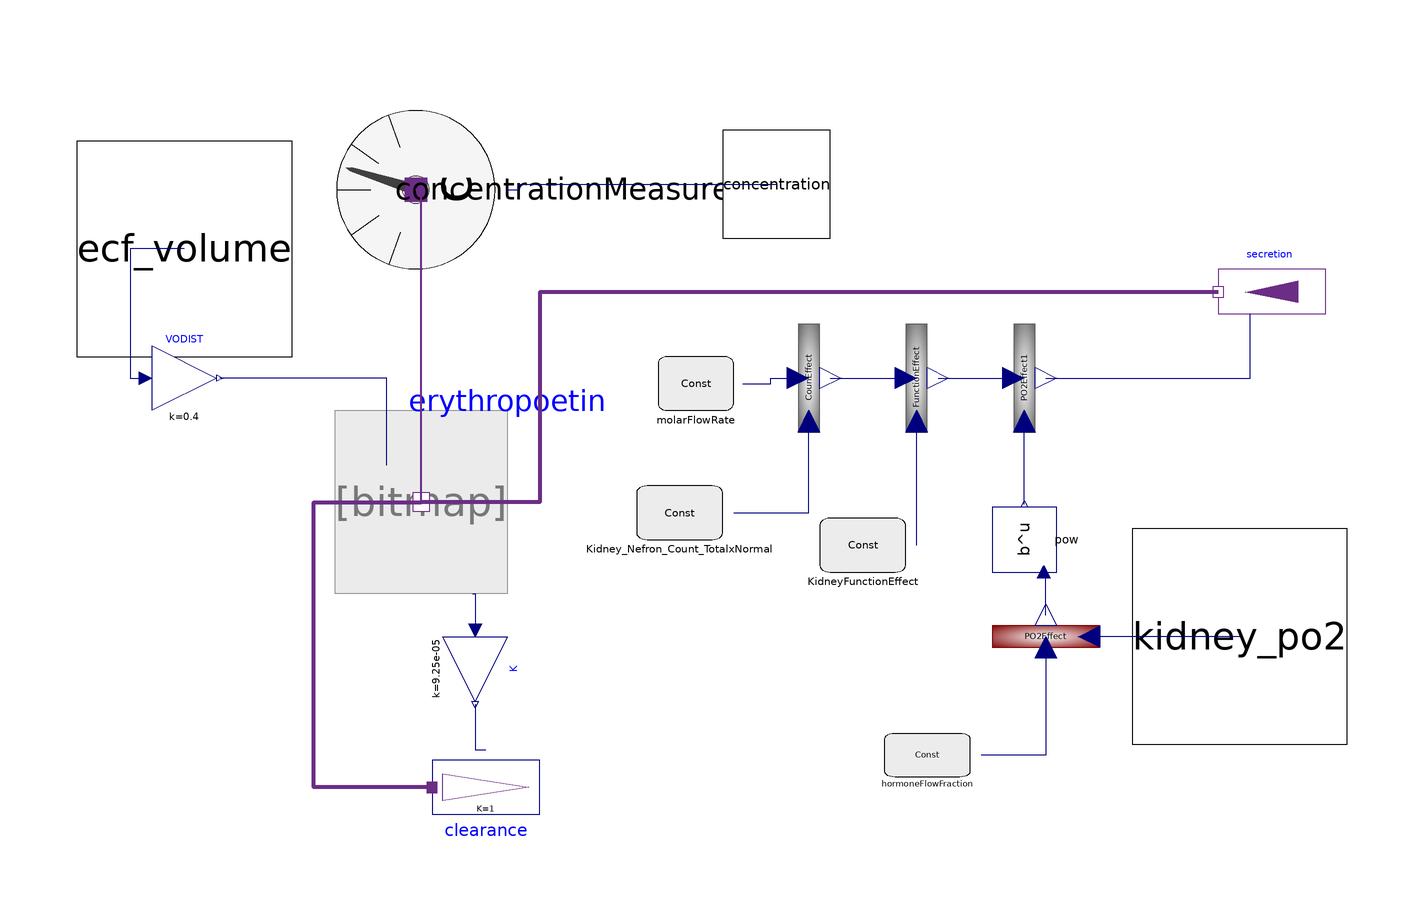

This picture is the connection diagram that the Modelica source below describes through its graphical annotations.

model Erythropoetin

          Physiolibrary.Chemical.Components.Substance erythropoetin(useNormalizedVolume = false,
              solute_start(displayUnit="mol") = 0.114888)                                                                                           annotation(Placement(transformation(extent = {{-30, 6}, {2, 40}})));
          Physiolibrary.Chemical.Sources.UnlimitedSolutePump secretion(useSoluteFlowInput = true) annotation(Placement(transformation(extent = {{-10, -10}, {10, 10}}, rotation = 180, origin = {144, 62})));
          Physiolibrary.Chemical.Sensors.ConcentrationMeasure concentrationMeasure annotation(Placement(transformation(extent={{-21,-21},
                    {21,21}},
                rotation=90,
                origin={-15,81})));
          Physiolibrary.Types.RealIO.ConcentrationOutput concentration annotation(Placement(transformation(extent={{42,72},
                    {62,92}}),                                                                                                   iconTransformation(extent = {{-21, -21}, {21, 21}}, rotation = 0, origin = {121, 3})));
          Physiolibrary.Types.RealIO.PressureInput kidney_po2 annotation(Placement(transformation(extent = {{-20, -20}, {20, 20}}, rotation = 180, origin = {138, -2}), iconTransformation(extent = {{-20, -20}, {20, 20}}, rotation = 90, origin = {-60, -80})));
          Physiolibrary.Blocks.Factors.Spline PO2Effect(data = {{0.0, 4.0, 0}, {35.0, 0.0, -0.14}, {60.0, -1.0, 0}}, Xscale = 101325 / 760) annotation(Placement(transformation(extent = {{-10, -10}, {10, 10}}, rotation = 180, origin = {102, -2})));
          Physiolibrary.Blocks.Math.Power pow annotation(Placement(transformation(extent = {{-6, -6}, {6, 6}}, rotation = 90, origin = {98, 16})));
          Physiolibrary.Blocks.Factors.Normalization CounEffect annotation(Placement(transformation(extent={{-10,-10},
                    {10,10}},                                                                                                    rotation = 90, origin={58,46})));
          Physiolibrary.Blocks.Factors.Normalization FunctionEffect annotation(Placement(transformation(extent = {{-10, -10}, {10, 10}}, rotation = 90, origin = {78, 46})));
          Physiolibrary.Blocks.Factors.Normalization PO2Effect1 annotation(Placement(transformation(extent = {{-10, -10}, {10, 10}}, rotation = 90, origin = {98, 46})));
          Physiolibrary.Types.Constants.FractionConst Kidney_Nefron_Count_TotalxNormal(k = 1) annotation(Placement(transformation(extent={{26,16},
                    {42,26}})));
          Physiolibrary.Types.Constants.FractionConst KidneyFunctionEffect(k = 1) annotation(Placement(transformation(extent={{60,10},
                    {76,20}})));
          Physiolibrary.Types.RealIO.VolumeInput ecf_volume annotation(Placement(transformation(extent = {{-20, -20}, {20, 20}}, rotation = 0, origin = {-58, 70}), iconTransformation(extent = {{-20, -20}, {20, 20}}, rotation = 90, origin = {0, -80})));
          Modelica.Blocks.Math.Gain VODIST(k = 0.4) annotation(Placement(transformation(extent = {{-6, -6}, {6, 6}}, rotation = 0, origin = {-58, 46})));
          Physiolibrary.Types.Constants.FractionConst hormoneFlowFraction(k=1)   annotation(Placement(transformation(extent={{72,-28},
                    {88,-20}})));
          Physiolibrary.Types.Constants.MolarFlowRateConst molarFlowRate(k(displayUnit = "mol/min") = 0.011166666666667) annotation(Placement(transformation(extent = {{30, 40}, {44, 50}})));
          Physiolibrary.Chemical.Components.Clearance clearance(
              useSolutionFlowInput=true) annotation (Placement(transformation(
                extent={{-10,-10},{10,10}},
                rotation=0,
                origin={-2,-30})));
          Modelica.Blocks.Math.Gain K(k=0.00555/60) annotation (Placement(
                transformation(
                extent={{-6,-6},{6,6}},
                rotation=270,
                origin={-4,-8})));
        equation
          connect(secretion.q_out, erythropoetin.q_out) annotation(Line(points = {{134, 62}, {8, 62}, {8, 23}, {-14, 23}}, color = {107, 45, 134}, thickness = 1, smooth = Smooth.None));
          connect(pow.y, PO2Effect1.u) annotation(Line(points = {{98, 22.6}, {98, 38}}, color = {0, 0, 127}, smooth = Smooth.None));
          connect(CounEffect.y, FunctionEffect.yBase) annotation(Line(points = {{62, 46}, {76, 46}}, color = {0, 0, 127}, smooth = Smooth.None));
          connect(FunctionEffect.y, PO2Effect1.yBase) annotation(Line(points = {{82, 46}, {96, 46}}, color = {0, 0, 127}, smooth = Smooth.None));
          connect(Kidney_Nefron_Count_TotalxNormal.y, CounEffect.u) annotation(Line(points={{44,21},
                  {58,21},{58,38}},                                                                                             color = {0, 0, 127}, smooth = Smooth.None));
          connect(KidneyFunctionEffect.y, FunctionEffect.u) annotation(Line(points={{78,15},
                  {78,38}},                                                                                             color = {0, 0, 127}, smooth = Smooth.None));
          connect(PO2Effect.y, pow.exponent) annotation(Line(points = {{102, 2}, {102, 10}, {101.6, 10}}, color = {0, 0, 127}, smooth = Smooth.None));
          connect(kidney_po2, PO2Effect.u) annotation(Line(points = {{138, -2}, {110, -2}}, color = {0, 0, 127}, smooth = Smooth.None));
          connect(PO2Effect.yBase, hormoneFlowFraction.y) annotation(Line(points={{102,-4},
                  {102,-24},{90,-24}},                                                                                 color = {0, 0, 127}, smooth = Smooth.None));
          connect(molarFlowRate.y, CounEffect.yBase) annotation(Line(points = {{45.75, 45}, {50.875, 45}, {50.875, 46}, {56, 46}}, color = {0, 0, 127}, smooth = Smooth.None));
          connect(erythropoetin.solutionVolume, VODIST.y) annotation(Line(points = {{-20.4, 29.8}, {-20.4, 46}, {-51.4, 46}}, color = {0, 0, 127}, smooth = Smooth.None));
          connect(PO2Effect1.y, secretion.soluteFlow) annotation(Line(points = {{102, 46}, {140, 46}, {140, 58}}, color = {0, 0, 127}, smooth = Smooth.None));
          connect(ecf_volume, VODIST.u) annotation(Line(points = {{-58, 70}, {-68, 70}, {-68, 46}, {-65.2, 46}}, color = {0, 0, 127}, smooth = Smooth.None));
          connect(concentrationMeasure.concentration, concentration) annotation (
              Line(
              points={{1.8,81},{4,81},{4,82},{52,82}},
              color={0,0,127},
              smooth=Smooth.None));
          connect(erythropoetin.q_out, concentrationMeasure.q_in) annotation (Line(
              points={{-14,23},{-14,81},{-15,81}},
              color={107,45,134},
              thickness=1,
              smooth=Smooth.None));
          connect(clearance.q_in, erythropoetin.q_out) annotation (Line(
              points={{-12,-30},{-34,-30},{-34,23},{-14,23}},
              color={107,45,134},
              thickness=1,
              smooth=Smooth.None));
          connect(K.y, clearance.solutionFlow) annotation (Line(
              points={{-4,-14.6},{-4,-23},{-2,-23}},
              color={0,0,127},
              smooth=Smooth.None));
          connect(erythropoetin.solute, K.u) annotation (Line(
              points={{-4.4,6},{-4,6},{-4,-0.8}},
              color={0,0,127},
              smooth=Smooth.None));
          annotation(Icon(coordinateSystem(preserveAspectRatio=false,   extent={{-100,
                    -100},{160,100}}),                                                                        graphics={  Text(extent = {{-180, 98}, {200, 60}}, lineColor = {0, 0, 255}, textString = "%name"), Bitmap(
                    extent={{-88,62},{102,-80}}, fileName=
                      "modelica://Cardiovascular/Resources/Icons/320px-Erythropoietin.png")}),                                                            Diagram(coordinateSystem(preserveAspectRatio=false,   extent={{-100,
                    -100},{160,100}}),                                                                                                    graphics));
        end Erythropoetin;